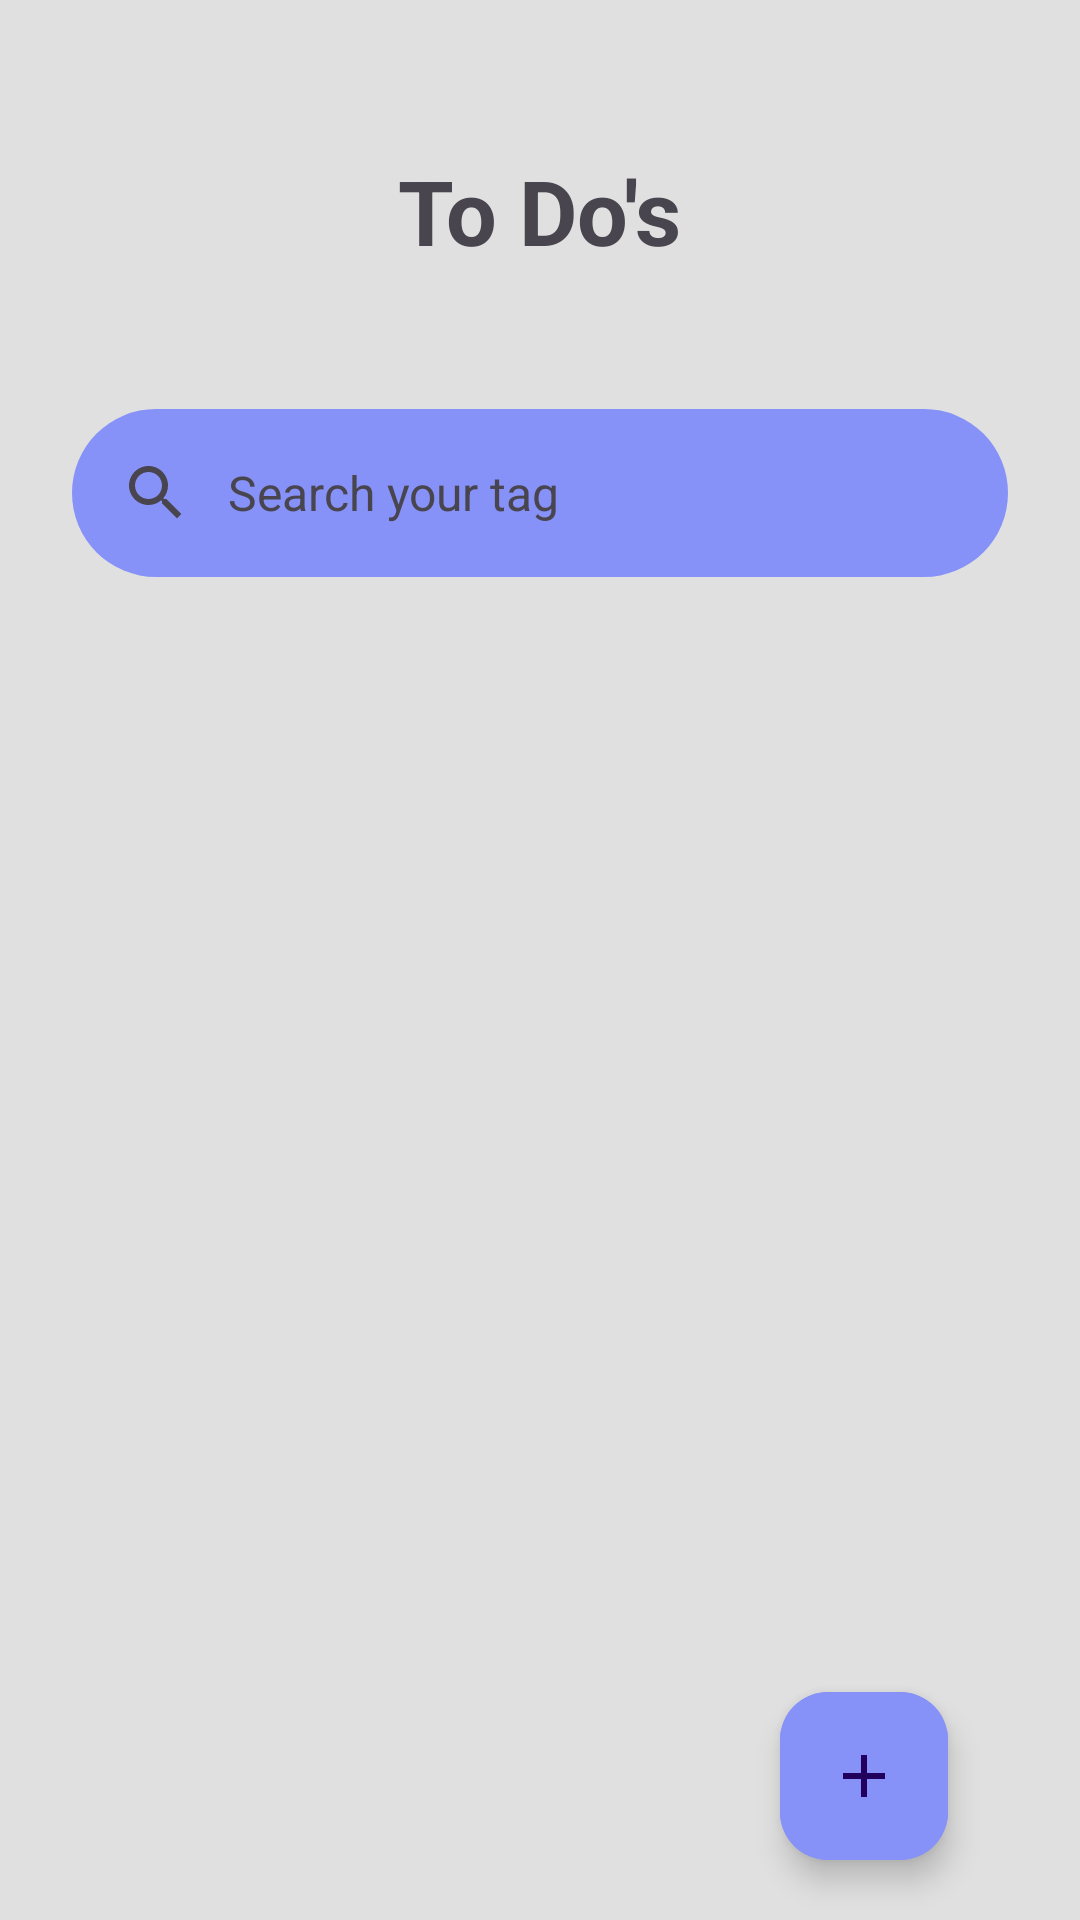

The Android layout XML behind this screen, and the referenced resources:
<!-- AndroidManifest.xml: application theme Theme.Todo -->
<!-- res/layout/fragment_todo.xml -->
<RelativeLayout xmlns:android="http://schemas.android.com/apk/res/android"
    xmlns:app="http://schemas.android.com/apk/res-auto"
    xmlns:tools="http://schemas.android.com/tools"
    android:layout_width="match_parent"
    android:layout_height="match_parent"
    android:orientation="vertical">

    <LinearLayout
        android:layout_width="match_parent"
        android:layout_height="match_parent"
        android:layout_gravity="center"
        android:orientation="vertical">

        <TextView
            android:layout_width="wrap_content"
            android:layout_height="wrap_content"
            android:layout_gravity="center"
            android:layout_marginTop="@dimen/title_margin_top"
            android:layout_marginBottom="@dimen/title_margin_bottom"
            android:text="@string/title_todo"
            android:textSize="@dimen/title"
            android:textStyle="bold" />


        <androidx.coordinatorlayout.widget.CoordinatorLayout
            android:id="@+id/search_view_container"
            android:layout_width="match_parent"
            android:layout_height="wrap_content"
            android:layout_marginStart="8dp"
            android:layout_marginEnd="8dp"
            android:backgroundTint="@color/lavender">


            <RelativeLayout
                android:id="@+id/todo_zone"
                android:layout_width="match_parent"
                android:layout_height="wrap_content"
                android:layout_marginTop="80dp"
                android:layout_weight="1">

                <androidx.recyclerview.widget.RecyclerView
                    android:id="@+id/recyclerViewToDo"
                    android:layout_width="match_parent"
                    android:layout_height="match_parent"
                    android:layout_marginHorizontal="30dp"
                    android:layout_marginTop="20dp" />

                <TextView
                    android:id="@+id/no_result"
                    android:layout_width="wrap_content"
                    android:layout_height="wrap_content"
                    android:layout_centerInParent="true"
                    android:text="No To Do's"
                    android:textSize="20sp"
                    android:visibility="gone" />

                

                <include
                    layout="@layout/fab_menu"
                    android:layout_width="wrap_content"
                    android:layout_height="wrap_content"
                    android:layout_alignParentEnd="true"
                    android:layout_alignParentBottom="true"
                    android:layout_marginStart="16dp"
                    android:layout_marginTop="16dp"
                    android:layout_marginEnd="16dp"
                    android:layout_marginBottom="16dp" />

            </RelativeLayout>


            <com.google.android.material.search.SearchBar
                android:id="@+id/search_bar"
                android:layout_width="match_parent"
                android:layout_height="match_parent"
                android:backgroundTint="@color/lavender"
                android:hint="Search your tag"
                app:layout_behavior="@string/searchbar_scrolling_view_behavior" />

            <com.google.android.material.search.SearchView
                android:id="@+id/result_search"
                android:layout_width="wrap_content"
                android:layout_height="wrap_content"
                android:theme="@style/CustomSearchViewTheme"
                android:hint="Search your tag"
                app:layout_anchor="@id/search_bar">

                <androidx.recyclerview.widget.RecyclerView
                    android:id="@+id/suggest"
                    android:layout_width="match_parent"
                    android:layout_height="match_parent"
                    android:layout_margin="10dp"
                    android:layout_marginHorizontal="30dp" />
            </com.google.android.material.search.SearchView>


        </androidx.coordinatorlayout.widget.CoordinatorLayout>

    </LinearLayout>

</RelativeLayout>
<!-- res/layout/fab_menu.xml (included above) -->
<?xml version="1.0" encoding="utf-8"?>
<LinearLayout xmlns:android="http://schemas.android.com/apk/res/android"
    xmlns:app="http://schemas.android.com/apk/res-auto"
    xmlns:tools="http://schemas.android.com/tools"
    android:id="@+id/expand_todo_menu"
    android:layout_width="wrap_content"
    android:layout_height="wrap_content"
    android:layout_gravity="bottom|end"
    android:background="@null"
    android:orientation="vertical">

    <com.google.android.material.floatingactionbutton.ExtendedFloatingActionButton
        android:id="@+id/add_todo"
        android:layout_width="wrap_content"
        android:layout_height="wrap_content"
        android:backgroundTint="@color/lavender"
        android:text="Add To Do"
        android:visibility="gone"
        app:icon="@drawable/shortcut_todo_icon"
        app:layout_anchorGravity="bottom|end" />

    <com.google.android.material.floatingactionbutton.ExtendedFloatingActionButton
        android:id="@+id/add_habit"
        android:layout_width="wrap_content"
        android:layout_height="wrap_content"
        android:layout_marginTop="20dp"
        android:backgroundTint="@color/lavender"
        android:text="Add Habit"
        android:visibility="gone"
        app:icon="@drawable/shortcut_habit_icon"
        app:layout_anchorGravity="bottom|end" />

    <com.google.android.material.floatingactionbutton.ExtendedFloatingActionButton
        android:id="@+id/show_add"
        android:layout_width="wrap_content"
        android:layout_height="wrap_content"
        android:layout_gravity="bottom|end"
        android:layout_margin="20dp"
        android:backgroundTint="@color/lavender"
        app:icon="@drawable/add_cross" />

</LinearLayout>
<!-- resources referenced by this layout -->
<resources>
  <color name="lavender">#8692f7</color>
  <dimen name="title">30sp</dimen>
  <dimen name="title_margin_bottom">30dp</dimen>
  <dimen name="title_margin_top">50dp</dimen>
  <!-- drawable add_cross (drawable) -->
  <vector android:height="44dp" android:tint="#FFFFFF"
      android:viewportHeight="24" android:viewportWidth="24"
      android:width="44dp" xmlns:android="http://schemas.android.com/apk/res/android">
      <path android:fillColor="@color/inverse" android:pathData="M19,13h-6v6h-2v-6H5v-2h6V5h2v6h6v2z"/>
  </vector>
  <!-- drawable shortcut_habit_icon (drawable) -->
  <vector xmlns:android="http://schemas.android.com/apk/res/android"
      android:width="512dp"
      android:height="512dp"
      android:viewportWidth="512"
      android:viewportHeight="512">
    <path
        android:pathData="M238.5,0.6c-21.8,2.2 -39.3,5.3 -54.1,9.8 -42.4,12.9 -77.9,34 -108.9,65.1 -40.9,40.9 -65.6,91 -73.6,149.5 -1.7,12.3 -1.7,49.7 0,62 8,58.5 32.7,108.6 73.6,149.5 40.9,40.9 91,65.6 149.5,73.6 12.3,1.7 49.7,1.7 62,-0 58.5,-8 108.6,-32.7 149.5,-73.6 40.9,-40.9 65.6,-91 73.6,-149.5 1.7,-12.3 1.7,-49.7 0,-62 -8,-58.5 -32.7,-108.6 -73.6,-149.5 -40.1,-40.2 -89.4,-64.8 -146,-73.1 -9.8,-1.4 -44,-2.6 -52,-1.8zM286.2,53.4c43.1,6.7 83.1,27.1 114.2,58.2 26.8,26.8 45.6,60 54.5,96.4 4.2,17 5.5,28.5 5.5,48 0,19.5 -1.3,31 -5.5,48 -8.9,36.4 -27.7,69.6 -54.5,96.4 -31.7,31.8 -73.2,52.5 -117.4,58.7 -12.2,1.7 -41.8,1.7 -54,-0 -44.2,-6.2 -85.7,-26.9 -117.4,-58.7 -26.8,-26.8 -45.6,-60 -54.5,-96.4 -4.2,-17 -5.5,-28.5 -5.5,-48 0,-19.5 1.3,-31 5.5,-48 4.9,-19.9 14.5,-42.7 25.2,-59.9 15.8,-25.4 40.4,-50 65.8,-65.8 23.6,-14.8 55.4,-26.2 81,-29.2 5.2,-0.6 10.8,-1.3 12.4,-1.5 5.9,-0.9 35.2,0.4 44.7,1.8z"
        android:fillColor="#000000"
        android:strokeColor="#00000000"/>
    <path
        android:pathData="M230,204.4l0,76.5 2.8,1.9c3.6,2.6 128.4,79.3 129.8,79.9 0.6,0.2 5.1,-6 9.9,-13.9 4.8,-7.8 9.4,-15.2 10.1,-16.4 1.4,-2 -0.3,-3.1 -56.1,-36.5l-57.4,-34.4 -0.1,-66.8 0,-66.7 -19.5,-0 -19.5,-0 0,76.4z"
        android:fillColor="#000000"
        android:strokeColor="#00000000"/>
  </vector>
  <string name="title_todo">To Do\'s</string>
  <style name="CustomSearchViewTheme" parent="Theme.MaterialComponents.DayNight">
          <item name="colorSurface">@color/lavender</item>
          <item name="colorOnSurface">@color/inverse</item>
      </style>
  <color name="inverse">#000000</color>
  <color name="purple_700">#FF3700B3</color>
  <color name="violet">#86329a</color>
  <color name="background">#E0E0E0</color>
  <color name="normal">#FFFFFFFF</color>
  <color name="background_inverse">#2e2e2e</color>
</resources>
